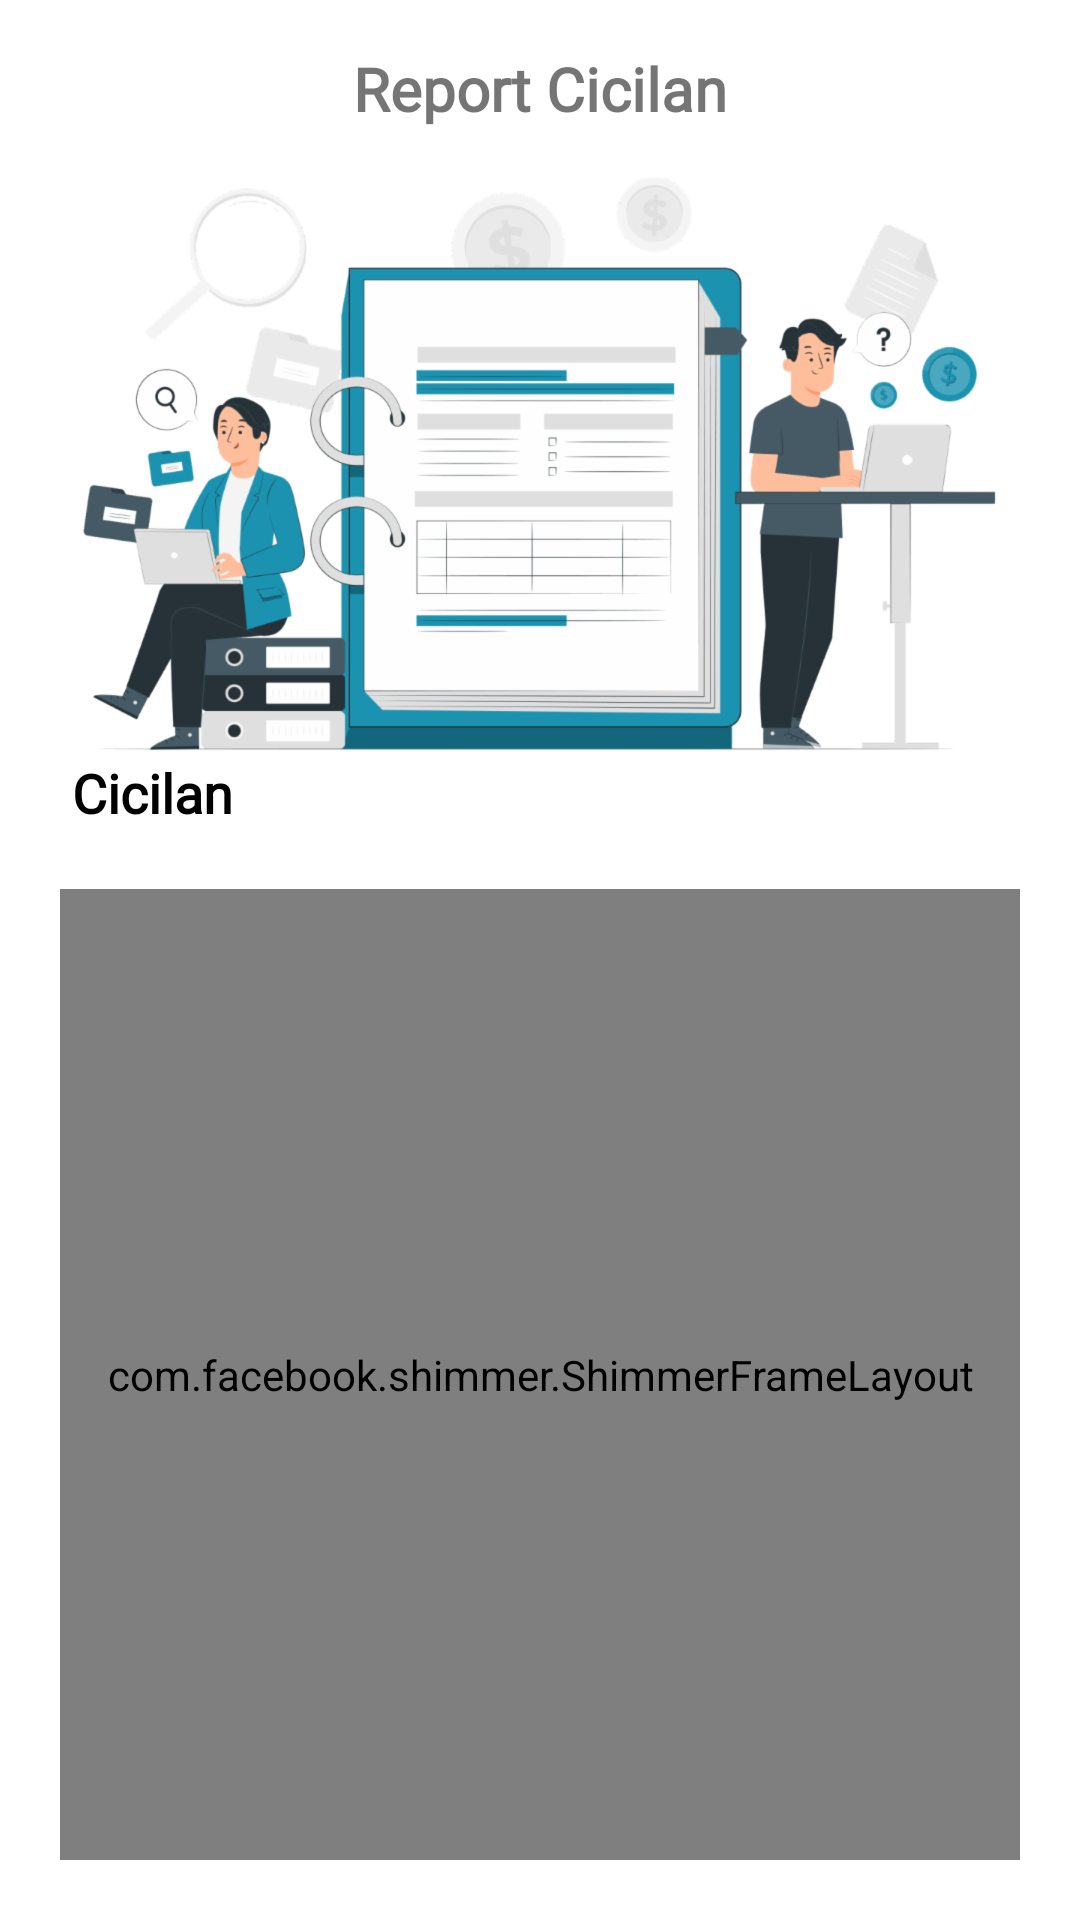

Reconstruct the res/layout file that produces this screen, plus the resources it refers to.
<!-- AndroidManifest.xml: application theme Theme.SatelitPaint -->
<!-- res/layout/fragment_cicilan.xml -->
<?xml version="1.0" encoding="utf-8"?>
<layout xmlns:android="http://schemas.android.com/apk/res/android"
    xmlns:tools="http://schemas.android.com/tools"
    xmlns:app="http://schemas.android.com/apk/res-auto">

    <data>

    </data>

    <androidx.constraintlayout.widget.ConstraintLayout
        android:layout_width="match_parent"
        android:layout_height="match_parent"
        tools:context=".admin.ui.cicilan.CicilanFragment">


        <TextView
            android:id="@+id/textView6"
            android:layout_width="wrap_content"
            android:layout_height="wrap_content"
            android:layout_marginTop="16dp"
            android:fontFamily="@font/roboto_mono_medium"
            android:text="Report Cicilan"

            android:textFontWeight="700"
            android:textSize="20dp"
            android:textStyle="bold"
            app:layout_constraintEnd_toEndOf="parent"
            app:layout_constraintStart_toStartOf="parent"
            app:layout_constraintTop_toTopOf="parent" />

        <ImageView
            android:id="@+id/imageView4"
            android:layout_width="wrap_content"
            android:layout_height="wrap_content"
            android:layout_marginTop="16dp"
            android:background="@drawable/imgpenghasilan"
            app:layout_constraintEnd_toEndOf="parent"
            app:layout_constraintStart_toStartOf="parent"
            app:layout_constraintTop_toBottomOf="@+id/textView6" />


        <RelativeLayout
            android:id="@+id/relativeLayout3"
            android:layout_width="match_parent"
            android:layout_height="wrap_content"
            android:layout_marginStart="24dp"
            android:layout_marginEnd="24dp"
            app:layout_constraintEnd_toEndOf="parent"
            app:layout_constraintStart_toStartOf="parent"
            app:layout_constraintTop_toBottomOf="@+id/imageView4">

            <TextView
                android:layout_width="wrap_content"
                android:layout_height="wrap_content"
                android:fontFamily="@font/roboto_mono_medium"
                android:text="Cicilan"
                android:textColor="@color/black"
                android:textSize="18dp"
                android:textStyle="bold" />

            <ImageView
                android:id="@+id/btnriwayat"
                android:layout_width="20dp"
                android:layout_height="20dp"
                android:layout_alignParentEnd="true"
                android:layout_centerVertical="true"
                android:background="@drawable/ic_outline_open_in_new_24" />
        </RelativeLayout>

        <com.facebook.shimmer.ShimmerFrameLayout
            android:id="@+id/shimmerreport"
            android:layout_width="match_parent"
            android:layout_height="0dp"
            android:layout_margin="20dp"
            app:layout_constraintBottom_toBottomOf="parent"
            app:layout_constraintEnd_toEndOf="parent"
            app:layout_constraintStart_toStartOf="parent"
            app:layout_constraintTop_toBottomOf="@+id/relativeLayout3"
            app:shimmer_repeat_mode="restart"
            app:shimmer_shape="radial">

            <LinearLayout
                android:layout_width="match_parent"
                android:layout_height="wrap_content"
                android:background="@color/white"
                android:orientation="vertical">

                <include layout="@layout/slidershimmer"></include>

                <include layout="@layout/slidershimmer"></include>

            </LinearLayout>
        </com.facebook.shimmer.ShimmerFrameLayout>

        <androidx.recyclerview.widget.RecyclerView
            android:id="@+id/rvcicilan"
            android:layout_width="match_parent"
            android:layout_height="0dp"
            android:layout_marginStart="24dp"
            android:layout_marginTop="16dp"
            android:layout_marginEnd="24dp"
            android:layout_marginBottom="24dp"
            android:visibility="gone"
            app:layout_constraintBottom_toBottomOf="parent"
            app:layout_constraintEnd_toEndOf="parent"
            app:layout_constraintStart_toStartOf="parent"
            app:layout_constraintTop_toBottomOf="@+id/relativeLayout3" />

        <TextView
            android:id="@+id/txtnodata"
            android:layout_width="wrap_content"
            android:layout_height="wrap_content"
            android:text="Tidak ada slider"
            android:visibility="gone"
            app:layout_constraintBottom_toBottomOf="parent"
            app:layout_constraintEnd_toEndOf="parent"

            app:layout_constraintStart_toStartOf="parent"
            app:layout_constraintTop_toBottomOf="@+id/relativeLayout3" />

    </androidx.constraintlayout.widget.ConstraintLayout>
</layout>
<!-- res/layout/slidershimmer.xml (included above) -->
<?xml version="1.0" encoding="utf-8"?>
<com.google.android.material.card.MaterialCardView
    xmlns:android="http://schemas.android.com/apk/res/android"
    xmlns:app="http://schemas.android.com/apk/res-auto"
    xmlns:tools="http://schemas.android.com/tools"
    android:layout_width="match_parent"
    android:layout_height="90dp"
    android:paddingTop="5dp"
    android:backgroundTint="@color/abuputih"
    app:cardCornerRadius="20dp"
    android:background="@color/abuputih"
    android:paddingBottom="5dp"
    android:layout_margin="10dp">


</com.google.android.material.card.MaterialCardView>
<!-- resources referenced by this layout -->
<resources>
  <color name="abuputih">#E4E4E4</color>
  <color name="black">#FF000000</color>
  <color name="white">#FFFFFFFF</color>
  <!-- drawable imgpenghasilan: png bitmap (drawable-hdpi, 72398 bytes) -->
  <style name="Theme.SatelitPaint" parent="Theme.MaterialComponents.DayNight.NoActionBar">
          
          <item name="colorPrimary">@color/purple_500</item>
          <item name="colorPrimaryVariant">@color/purple_700</item>
          <item name="colorOnPrimary">@color/white</item>
          
          <item name="colorSecondary">@color/teal_200</item>
          <item name="colorSecondaryVariant">@color/teal_700</item>
          <item name="colorOnSecondary">@color/black</item>
          
          <item name="android:statusBarColor" tools:targetApi="l">?attr/colorPrimaryVariant</item>
          
      </style>
  <color name="purple_500">#FF6200EE</color>
  <color name="purple_700">#FF3700B3</color>
  <color name="teal_200">#FF03DAC5</color>
  <color name="teal_700">#FF018786</color>
</resources>
